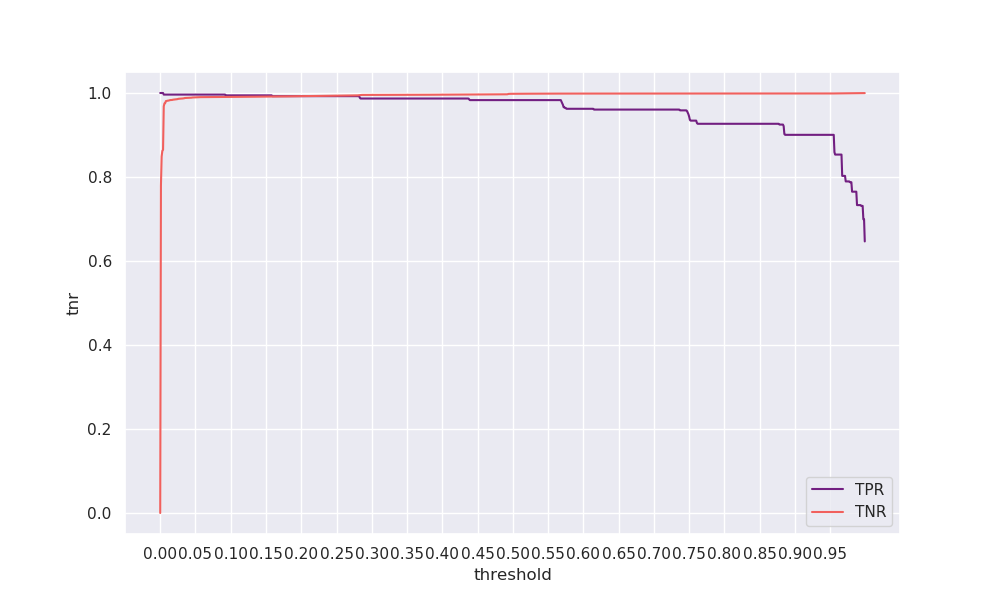

The table this chart was drawn from, first rows:
threshold, tpr, tnr, geometric_mean, arithmetic_mean
0.0, 1.0, 0.0, 0.00196, 0.5
0.001, 1.0, 0.7794, 0.8828, 0.8897
0.002, 1.0, 0.8489, 0.9214, 0.9245
0.003, 1.0, 0.8621, 0.9285, 0.931
0.004, 1.0, 0.8647, 0.9299, 0.9323
0.005, 0.9962, 0.9683, 0.9822, 0.9823
0.006, 0.9962, 0.9752, 0.9857, 0.9857
0.007, 0.9962, 0.9758, 0.986, 0.986
0.008, 0.9962, 0.9807, 0.9884, 0.9885
0.009, 0.9962, 0.981, 0.9886, 0.9886
0.01, 0.9962, 0.9816, 0.9889, 0.9889
0.011, 0.9962, 0.9818, 0.989, 0.989
0.012, 0.9962, 0.982, 0.9891, 0.9891
0.013, 0.9962, 0.9827, 0.9894, 0.9895
0.014, 0.9962, 0.9831, 0.9897, 0.9897
0.015, 0.9962, 0.9833, 0.9897, 0.9898
0.016, 0.9962, 0.9834, 0.9898, 0.9898
0.017, 0.9962, 0.9835, 0.9898, 0.9899
0.018, 0.9962, 0.984, 0.9901, 0.9901
0.019, 0.9962, 0.9842, 0.9902, 0.9902
0.02, 0.9962, 0.9843, 0.9903, 0.9903
0.021, 0.9962, 0.9844, 0.9903, 0.9903
0.022, 0.9962, 0.9846, 0.9904, 0.9904
0.023, 0.9962, 0.9847, 0.9904, 0.9904
0.024, 0.9962, 0.9853, 0.9908, 0.9908
0.025, 0.9962, 0.9859, 0.991, 0.991
0.026, 0.9962, 0.9862, 0.9912, 0.9912
0.027, 0.9962, 0.9864, 0.9913, 0.9913
0.028, 0.9962, 0.9866, 0.9914, 0.9914
0.029, 0.9962, 0.9866, 0.9914, 0.9914
0.03, 0.9962, 0.9867, 0.9914, 0.9915
0.031, 0.9962, 0.9868, 0.9915, 0.9915
0.032, 0.9962, 0.987, 0.9916, 0.9916
0.033, 0.9962, 0.9872, 0.9917, 0.9917
0.034, 0.9962, 0.9875, 0.9919, 0.9919
0.035, 0.9962, 0.9881, 0.9922, 0.9922
0.036, 0.9962, 0.9882, 0.9922, 0.9922
0.037, 0.9962, 0.9883, 0.9922, 0.9923
0.038, 0.9962, 0.9883, 0.9923, 0.9923
0.039, 0.9962, 0.9884, 0.9923, 0.9923
0.04, 0.9962, 0.9885, 0.9924, 0.9924
0.041, 0.9962, 0.9886, 0.9924, 0.9924
0.042, 0.9962, 0.9887, 0.9924, 0.9925
0.043, 0.9962, 0.9888, 0.9925, 0.9925
0.044, 0.9962, 0.9889, 0.9925, 0.9925
0.045, 0.9962, 0.9892, 0.9927, 0.9927
0.046, 0.9962, 0.9894, 0.9928, 0.9928
0.047, 0.9962, 0.9895, 0.9928, 0.9928
0.048, 0.9962, 0.9895, 0.9929, 0.9929
0.049, 0.9962, 0.9896, 0.9929, 0.9929
0.05, 0.9962, 0.9897, 0.9929, 0.9929
0.051, 0.9962, 0.9899, 0.9931, 0.9931
0.052, 0.9962, 0.99, 0.9931, 0.9931
0.053, 0.9962, 0.99, 0.9931, 0.9931
0.054, 0.9962, 0.9901, 0.9932, 0.9932
0.055, 0.9962, 0.9901, 0.9932, 0.9932
0.056, 0.9962, 0.9901, 0.9932, 0.9932
0.057, 0.9962, 0.9901, 0.9932, 0.9932
0.058, 0.9962, 0.9901, 0.9932, 0.9932
0.059, 0.9962, 0.9902, 0.9932, 0.9932
... 940 more rows
